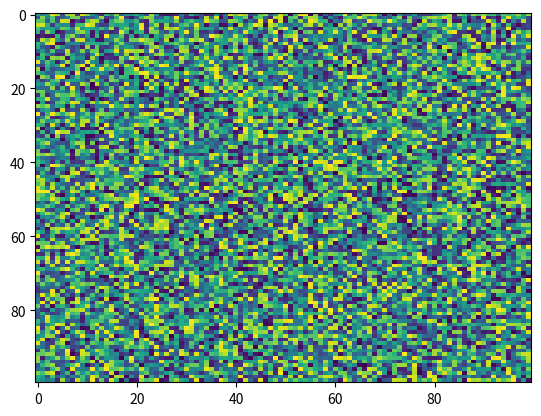

Reproduce this figure in Python.
import matplotlib.pyplot as plt
import numpy as np
X = np.random.rand(100, 100)
plt.imshow(X, 'viridis', aspect='auto', filternorm=True, norm=None, url=None, filterrad=4.0, resample=None, interpolation_stage=None)
